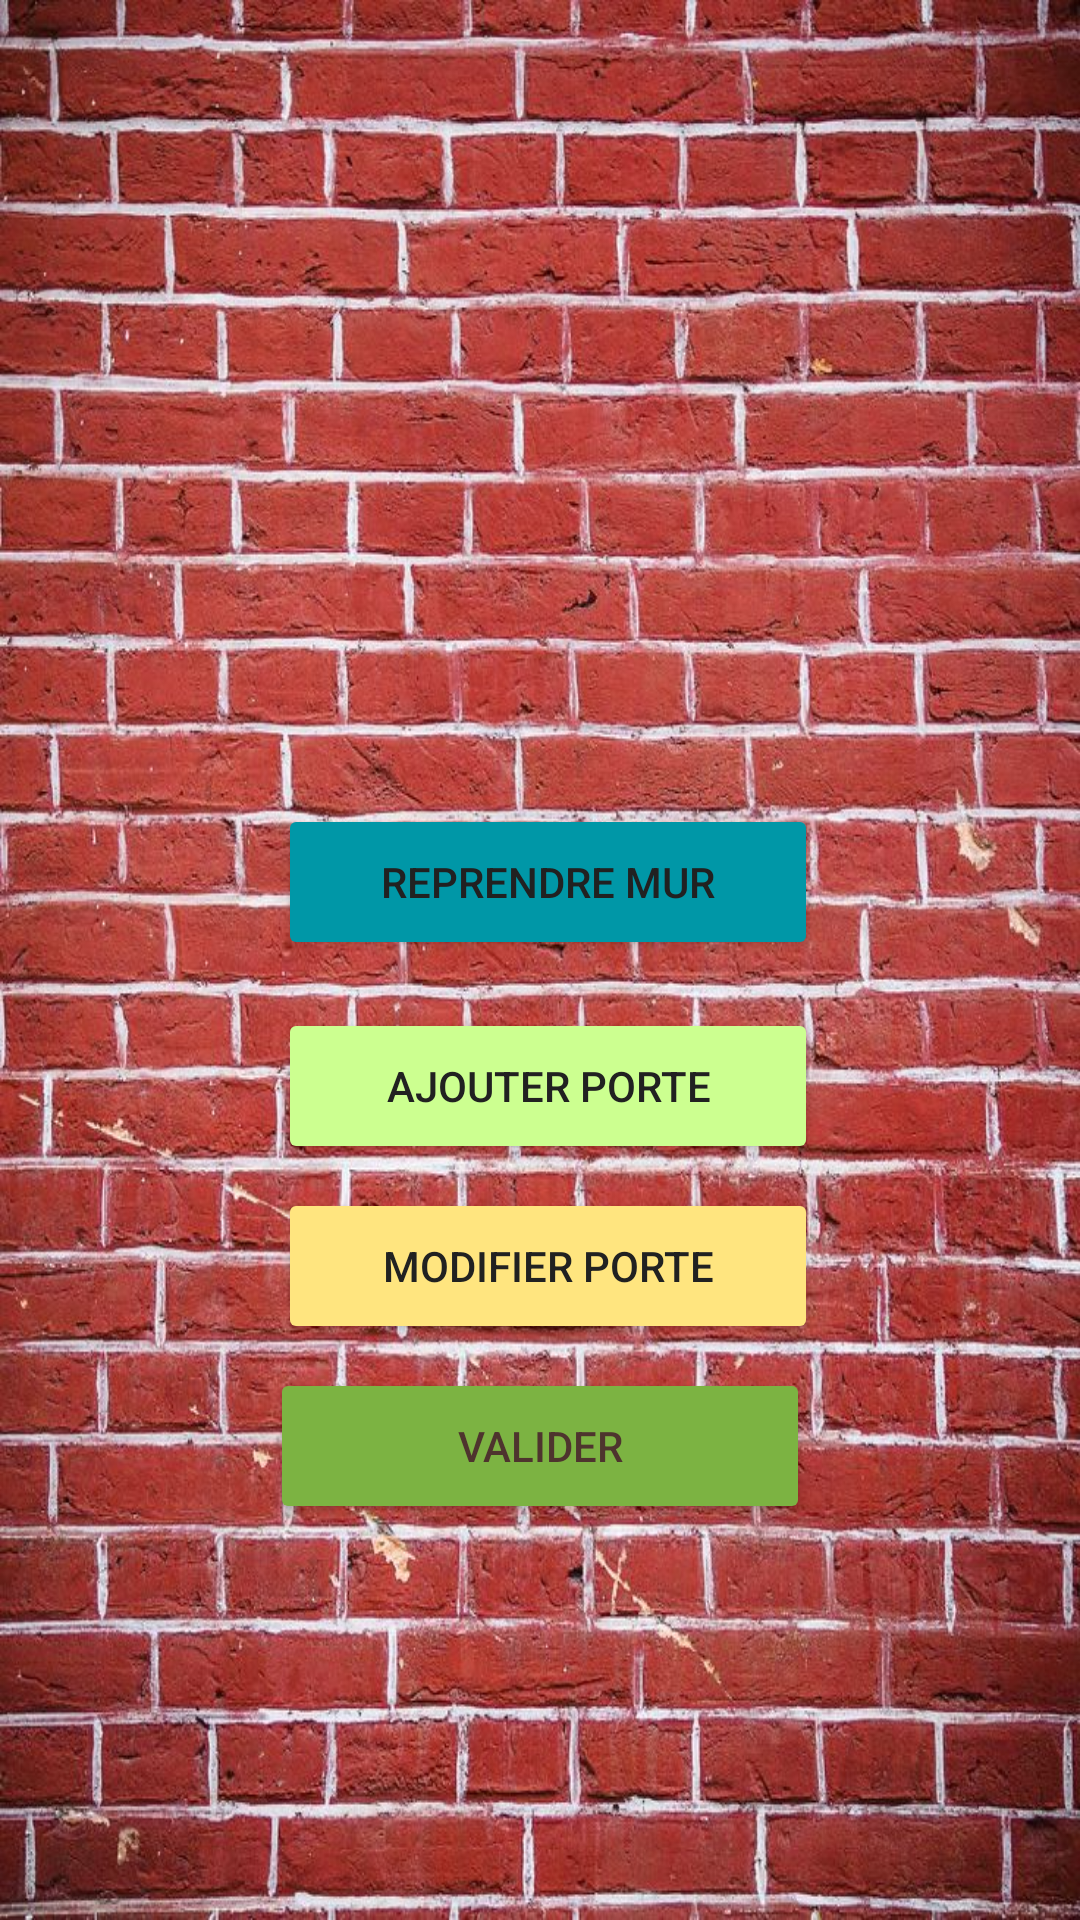

Layout XML and referenced resources for this Android screen:
<!-- AndroidManifest.xml: application theme Theme.HouseMap -->
<!-- res/layout/activity_modif_house.xml -->
<?xml version="1.0" encoding="utf-8"?>
<androidx.constraintlayout.widget.ConstraintLayout
        xmlns:android="http://schemas.android.com/apk/res/android"
        xmlns:tools="http://schemas.android.com/tools"
        xmlns:app="http://schemas.android.com/apk/res-auto"
        android:layout_width="match_parent"
        android:layout_height="match_parent"
        android:background="@drawable/brique"
        tools:context=".ModifHouseActivity">

    <Button
            android:text="@string/ajouter_porte"
            android:onClick="clickAjoutPorte"
            android:layout_width="180dp"
            android:layout_height="52dp" android:id="@+id/button16"
            app:layout_constraintStart_toStartOf="parent" android:layout_marginStart="118dp"
            app:layout_constraintTop_toTopOf="parent" android:layout_marginTop="336dp" android:layout_marginEnd="113dp"
            app:layout_constraintEnd_toEndOf="parent" app:layout_constraintHorizontal_bias="0.5"
            android:backgroundTint="#CCFF90" android:textColor="#212121"/>
    <Button
            android:text="@string/modifier_porte"
            android:onClick="clickModifPorte"
            android:layout_width="180dp"
            android:layout_height="52dp" android:id="@+id/button19"
            app:layout_constraintStart_toStartOf="parent" android:layout_marginStart="118dp"
            app:layout_constraintTop_toTopOf="parent" android:layout_marginTop="396dp" android:layout_marginEnd="113dp"
            app:layout_constraintEnd_toEndOf="parent" app:layout_constraintHorizontal_bias="0.5"
            android:backgroundTint="#FFE57F" android:textColor="#212121"/>
    <Button
            android:text="@string/Valider"
            android:onClick="clickValider"
            android:layout_width="180dp"
            android:layout_height="52dp" android:id="@+id/termine3"
            app:iconTint="#E91E63" android:backgroundTint="#7CB342" android:textColor="#4E342E"
            app:layout_constraintStart_toStartOf="parent"
            app:layout_constraintHorizontal_bias="0.5" app:layout_constraintEnd_toEndOf="parent"
            app:layout_constraintTop_toTopOf="parent" android:layout_marginTop="456dp"/>
    <Button
            android:text="@string/reprendre_mur"
            android:onClick="clickAjoutMur"
            android:layout_width="180dp"
            android:layout_height="52dp" android:id="@+id/button17"
            app:layout_constraintStart_toStartOf="parent" android:layout_marginStart="118dp"
            app:layout_constraintTop_toTopOf="parent" android:layout_marginTop="268dp" android:layout_marginEnd="113dp"
            app:layout_constraintEnd_toEndOf="parent" app:layout_constraintHorizontal_bias="0.5"
            android:backgroundTint="#0097A7" android:textColor="#212121"/>
</androidx.constraintlayout.widget.ConstraintLayout>
<!-- resources referenced by this layout -->
<resources>
  <!-- drawable brique: jpg bitmap (drawable, 219207 bytes) -->
  <string name="Valider">valider</string>
  <string name="ajouter_porte">ajouter porte</string>
  <string name="modifier_porte">Modifier porte</string>
  <string name="reprendre_mur">Reprendre Mur</string>
  <style name="Theme.HouseMap" parent="Theme.MaterialComponents.DayNight.DarkActionBar">
          
          <item name="colorPrimary">@color/purple_500</item>
          <item name="colorPrimaryVariant">@color/purple_700</item>
          <item name="colorOnPrimary">@color/white</item>
          
          <item name="colorSecondary">@color/teal_200</item>
          <item name="colorSecondaryVariant">@color/teal_700</item>
          <item name="colorOnSecondary">@color/black</item>
          
          <item name="android:statusBarColor" tools:targetApi="l">?attr/colorPrimaryVariant</item>
          
      </style>
  <!-- not gathered from this repository: default colours our renderer supplied (Android Studio template values) -->
  <color name="purple_500">#FF6200EE</color>
  <color name="purple_700">#FF3700B3</color>
  <color name="teal_200">#FF03DAC5</color>
  <color name="teal_700">#FF018786</color>
  <color name="black">#FF000000</color>
  <color name="white">#FFFFFFFF</color>
</resources>
